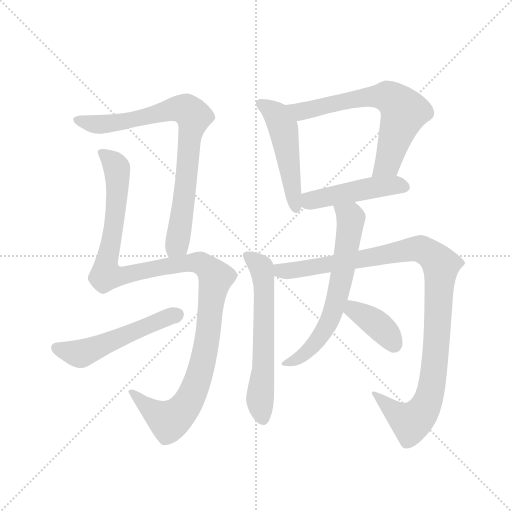
t = 0.00 s
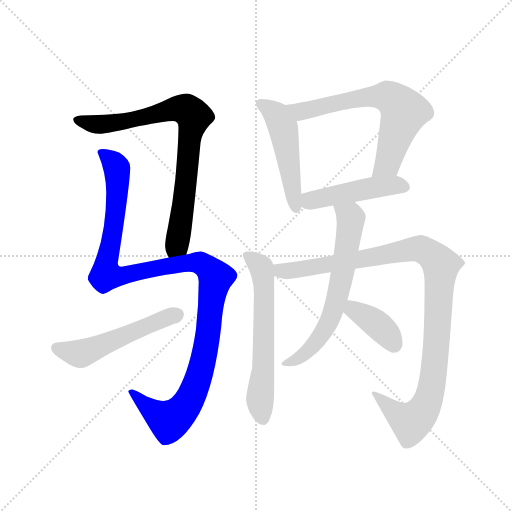
t = 1.78 s
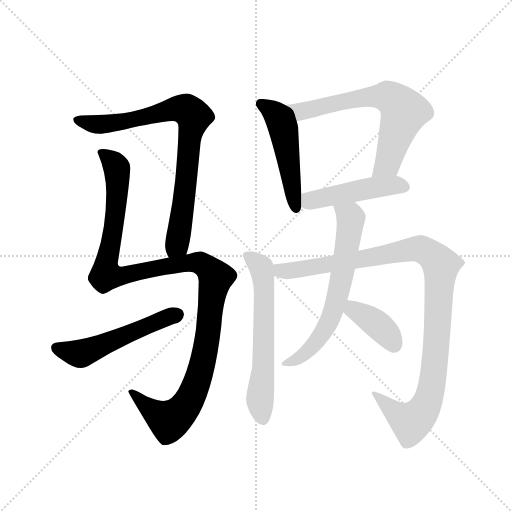
t = 3.56 s
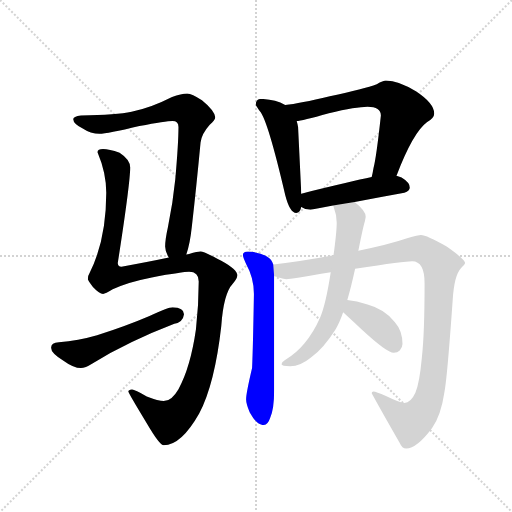
t = 5.34 s
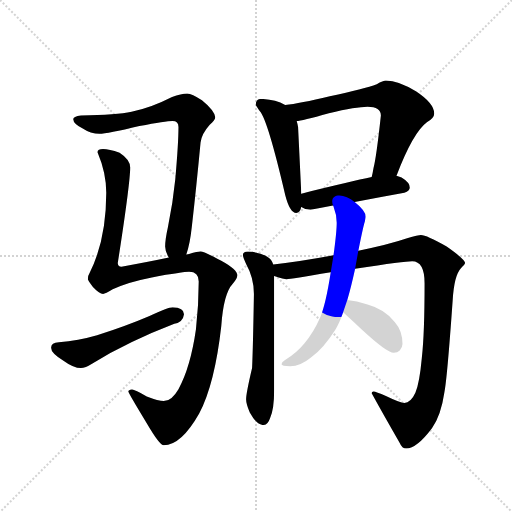
t = 7.12 s
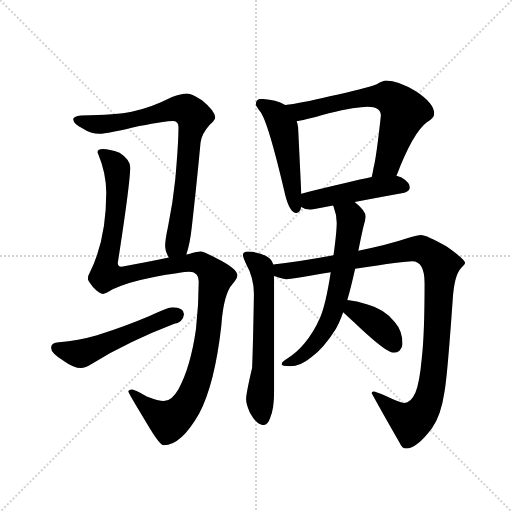
t = 8.90 s

The animated SVG that drew these frames (rendered in a browser with its animation timeline set to each time). Animation: 10 CSS @keyframes rules; one cycle of 8.90 s.

<svg version="1.1" viewBox="0 0 1024 1024" xmlns="http://www.w3.org/2000/svg">
  <g stroke="lightgray" stroke-dasharray="1,1" stroke-width="1" transform="scale(4, 4)">
    <line x1="0" y1="0" x2="256" y2="256"></line>
    <line x1="256" y1="0" x2="0" y2="256"></line>
    <line x1="128" y1="0" x2="128" y2="256"></line>
    <line x1="0" y1="128" x2="256" y2="128"></line>
  </g>
  <g transform="scale(0.92, -0.92) translate(60, -850)">
    <style type="text/css">
      
        @keyframes keyframes0 {
          from {
            stroke: blue;
            stroke-dashoffset: 824;
            stroke-width: 128;
          }
          73% {
            animation-timing-function: step-end;
            stroke: blue;
            stroke-dashoffset: 0;
            stroke-width: 128;
          }
          to {
            stroke: black;
            stroke-width: 1024;
          }
        }
        #make-me-a-hanzi-animation-0 {
          animation: keyframes0 0.9205729166666666s both;
          animation-delay: 0s;
          animation-timing-function: linear;
        }
      
        @keyframes keyframes1 {
          from {
            stroke: blue;
            stroke-dashoffset: 1230;
            stroke-width: 128;
          }
          80% {
            animation-timing-function: step-end;
            stroke: blue;
            stroke-dashoffset: 0;
            stroke-width: 128;
          }
          to {
            stroke: black;
            stroke-width: 1024;
          }
        }
        #make-me-a-hanzi-animation-1 {
          animation: keyframes1 1.2509765625s both;
          animation-delay: 0.9205729166666666s;
          animation-timing-function: linear;
        }
      
        @keyframes keyframes2 {
          from {
            stroke: blue;
            stroke-dashoffset: 536;
            stroke-width: 128;
          }
          64% {
            animation-timing-function: step-end;
            stroke: blue;
            stroke-dashoffset: 0;
            stroke-width: 128;
          }
          to {
            stroke: black;
            stroke-width: 1024;
          }
        }
        #make-me-a-hanzi-animation-2 {
          animation: keyframes2 0.6861979166666666s both;
          animation-delay: 2.1715494791666665s;
          animation-timing-function: linear;
        }
      
        @keyframes keyframes3 {
          from {
            stroke: blue;
            stroke-dashoffset: 509;
            stroke-width: 128;
          }
          62% {
            animation-timing-function: step-end;
            stroke: blue;
            stroke-dashoffset: 0;
            stroke-width: 128;
          }
          to {
            stroke: black;
            stroke-width: 1024;
          }
        }
        #make-me-a-hanzi-animation-3 {
          animation: keyframes3 0.6642252604166666s both;
          animation-delay: 2.857747395833333s;
          animation-timing-function: linear;
        }
      
        @keyframes keyframes4 {
          from {
            stroke: blue;
            stroke-dashoffset: 685;
            stroke-width: 128;
          }
          69% {
            animation-timing-function: step-end;
            stroke: blue;
            stroke-dashoffset: 0;
            stroke-width: 128;
          }
          to {
            stroke: black;
            stroke-width: 1024;
          }
        }
        #make-me-a-hanzi-animation-4 {
          animation: keyframes4 0.8074544270833334s both;
          animation-delay: 3.5219726562499996s;
          animation-timing-function: linear;
        }
      
        @keyframes keyframes5 {
          from {
            stroke: blue;
            stroke-dashoffset: 478;
            stroke-width: 128;
          }
          61% {
            animation-timing-function: step-end;
            stroke: blue;
            stroke-dashoffset: 0;
            stroke-width: 128;
          }
          to {
            stroke: black;
            stroke-width: 1024;
          }
        }
        #make-me-a-hanzi-animation-5 {
          animation: keyframes5 0.6389973958333334s both;
          animation-delay: 4.329427083333333s;
          animation-timing-function: linear;
        }
      
        @keyframes keyframes6 {
          from {
            stroke: blue;
            stroke-dashoffset: 626;
            stroke-width: 128;
          }
          67% {
            animation-timing-function: step-end;
            stroke: blue;
            stroke-dashoffset: 0;
            stroke-width: 128;
          }
          to {
            stroke: black;
            stroke-width: 1024;
          }
        }
        #make-me-a-hanzi-animation-6 {
          animation: keyframes6 0.7594401041666666s both;
          animation-delay: 4.968424479166666s;
          animation-timing-function: linear;
        }
      
        @keyframes keyframes7 {
          from {
            stroke: blue;
            stroke-dashoffset: 1089;
            stroke-width: 128;
          }
          78% {
            animation-timing-function: step-end;
            stroke: blue;
            stroke-dashoffset: 0;
            stroke-width: 128;
          }
          to {
            stroke: black;
            stroke-width: 1024;
          }
        }
        #make-me-a-hanzi-animation-7 {
          animation: keyframes7 1.13623046875s both;
          animation-delay: 5.727864583333333s;
          animation-timing-function: linear;
        }
      
        @keyframes keyframes8 {
          from {
            stroke: blue;
            stroke-dashoffset: 659;
            stroke-width: 128;
          }
          68% {
            animation-timing-function: step-end;
            stroke: blue;
            stroke-dashoffset: 0;
            stroke-width: 128;
          }
          to {
            stroke: black;
            stroke-width: 1024;
          }
        }
        #make-me-a-hanzi-animation-8 {
          animation: keyframes8 0.7862955729166666s both;
          animation-delay: 6.864095052083333s;
          animation-timing-function: linear;
        }
      
        @keyframes keyframes9 {
          from {
            stroke: blue;
            stroke-dashoffset: 389;
            stroke-width: 128;
          }
          56% {
            animation-timing-function: step-end;
            stroke: blue;
            stroke-dashoffset: 0;
            stroke-width: 128;
          }
          to {
            stroke: black;
            stroke-width: 1024;
          }
        }
        #make-me-a-hanzi-animation-9 {
          animation: keyframes9 0.5665690104166666s both;
          animation-delay: 7.650390625s;
          animation-timing-function: linear;
        }
      
    </style>
    
      <path d="M 345 297 Q 353 319 357 357 Q 367 444 376 540 Q 378 559 396 579 Q 408 589 408 595 Q 406 610 379 632 Q 357 647 347 647 Q 334 647 314 639 Q 267 615 226 607 Q 194 600 116 599 Q 99 597 99 591 Q 100 581 118 572 Q 138 559 156 559 Q 173 559 243 576 Q 301 587 315 587 Q 328 587 328 574 Q 328 539 321 460 Q 316 410 305 356 Q 299 329 299 314 Q 299 303 307 290 C 319 262 337 268 345 297 Z" fill="lightgray"></path>
    
      <path d="M 164 526 Q 152 526 152 519 Q 171 474 171 431 Q 171 329 135 257 Q 131 251 131 243 Q 131 241 142 226 Q 156 211 164 211 Q 169 211 185 221 Q 214 236 270 247 Q 338 259 351 259 Q 372 259 372 238 Q 372 187 366 134 Q 354 51 328 4 Q 313 -22 296 -22 Q 285 -22 259 -12 Q 233 3 227 3 Q 219 2 219 -1 Q 219 -4 259 -70 Q 287 -118 296 -118 Q 334 -118 373 -49 Q 407 16 421 141 Q 426 212 446 233 Q 456 245 456 251 Q 456 264 421 283 Q 384 303 376 303 Q 370 303 351 298 Q 349 297 345 297 L 307 290 Q 265 281 204 270 Q 196 270 196 278 Q 223 452 223 486 Q 223 503 200 518 Q 177 526 164 526 Z" fill="lightgray"></path>
    
      <path d="M 315 182 Q 305 182 265 163 Q 216 142 151 121 Q 110 109 68 106 Q 51 105 51 94 Q 51 82 78 66 Q 100 50 116 50 Q 125 50 141 60 Q 220 108 319 146 Q 338 150 340 167 Q 340 181 315 182 Z" fill="lightgray"></path>
    
      <path d="M 560 622 Q 538 634 508 635 Q 496 635 496 622 Q 497 620 505 608 Q 522 589 560 426 Q 570 387 584 387 Q 592 387 595 400 L 595 429 L 588 574 Q 587 580 585 587 C 578 613 578 613 560 622 Z" fill="lightgray"></path>
    
      <path d="M 802 468 Q 838 562 868 584 Q 884 593 884 603 Q 884 625 845 651 Q 806 675 779 675 Q 773 675 759 667 Q 733 657 657 641 Q 591 625 560 622 C 530 618 555 582 585 587 Q 595 587 655 604 Q 715 618 739 618 Q 768 618 768 599 Q 758 507 752 485 Q 750 473 748 465 C 742 436 791 440 802 468 Z" fill="lightgray"></path>
    
      <path d="M 711 411 Q 764 421 819 431 Q 831 436 831 442 Q 831 453 813 464 Q 809 466 802 468 L 748 465 Q 705 456 595 429 C 566 422 569 414 595 400 Q 603 394 615 394 Q 639 398 664 403 L 711 411 Z" fill="lightgray"></path>
    
      <path d="M 479 303 Q 468 303 468 295 Q 468 292 475 276 Q 492 246 492 211 Q 490 93 488 50 Q 475 -5 475 -18 Q 475 -28 483 -47 Q 498 -74 512 -74 Q 522 -74 527 -59 Q 536 -41 536 3 L 536 250 L 534 275 Q 531 286 521 292 Q 505 302 479 303 Z" fill="lightgray"></path>
    
      <path d="M 536 250 Q 558 243 563 243 Q 571 243 659 258 L 712 266 Q 821 282 836 282 Q 863 282 863 234 Q 863 124 857 72 Q 852 18 843 -4 Q 833 -26 819 -26 Q 810 -26 779 -11 Q 757 -1 752 -1 Q 748 -1 748 -5 Q 776 -56 809 -113 Q 814 -125 823 -125 Q 846 -125 879 -81 Q 899 -52 906 -3 Q 912 26 924 196 Q 927 251 942 267 Q 951 275 951 278 Q 951 286 911 314 Q 867 339 855 339 Q 850 339 825 332 Q 784 318 719 305 L 665 295 Q 590 281 534 275 C 504 271 507 258 536 250 Z" fill="lightgray"></path>
    
      <path d="M 659 258 Q 648 187 636 160 Q 622 128 602 104 Q 585 83 559 67 Q 552 63 552 58 Q 552 54 571 54 Q 593 54 616 73 Q 643 92 670 135 Q 678 148 686 171 L 695 198 Q 703 225 712 266 L 719 305 Q 730 360 733 368 Q 735 378 735 379 Q 735 392 711 411 C 688 431 654 431 664 403 Q 665 402 665 401 Q 672 383 672 366 Q 672 346 665 295 L 659 258 Z" fill="lightgray"></path>
    
      <path d="M 686 171 Q 699 159 724 136 Q 781 83 796 83 Q 804 83 809 88 Q 815 95 815 102 Q 815 131 798 150 Q 776 178 739 188 Q 715 196 695 198 C 665 202 664 191 686 171 Z" fill="lightgray"></path>
    
    
      <clipPath id="make-me-a-hanzi-clip-0">
        <path d="M 345 297 Q 353 319 357 357 Q 367 444 376 540 Q 378 559 396 579 Q 408 589 408 595 Q 406 610 379 632 Q 357 647 347 647 Q 334 647 314 639 Q 267 615 226 607 Q 194 600 116 599 Q 99 597 99 591 Q 100 581 118 572 Q 138 559 156 559 Q 173 559 243 576 Q 301 587 315 587 Q 328 587 328 574 Q 328 539 321 460 Q 316 410 305 356 Q 299 329 299 314 Q 299 303 307 290 C 319 262 337 268 345 297 Z"></path>
      </clipPath>
      <path clip-path="url(#make-me-a-hanzi-clip-0)" d="M 107 589 L 158 579 L 229 588 L 317 613 L 346 612 L 354 606 L 361 595 L 338 396 L 325 320 L 312 300" fill="none" id="make-me-a-hanzi-animation-0" stroke-dasharray="696 1392" stroke-linecap="round"></path>
    
      <clipPath id="make-me-a-hanzi-clip-1">
        <path d="M 164 526 Q 152 526 152 519 Q 171 474 171 431 Q 171 329 135 257 Q 131 251 131 243 Q 131 241 142 226 Q 156 211 164 211 Q 169 211 185 221 Q 214 236 270 247 Q 338 259 351 259 Q 372 259 372 238 Q 372 187 366 134 Q 354 51 328 4 Q 313 -22 296 -22 Q 285 -22 259 -12 Q 233 3 227 3 Q 219 2 219 -1 Q 219 -4 259 -70 Q 287 -118 296 -118 Q 334 -118 373 -49 Q 407 16 421 141 Q 426 212 446 233 Q 456 245 456 251 Q 456 264 421 283 Q 384 303 376 303 Q 370 303 351 298 Q 349 297 345 297 L 307 290 Q 265 281 204 270 Q 196 270 196 278 Q 223 452 223 486 Q 223 503 200 518 Q 177 526 164 526 Z"></path>
      </clipPath>
      <path clip-path="url(#make-me-a-hanzi-clip-1)" d="M 163 515 L 186 498 L 194 484 L 195 463 L 191 378 L 171 280 L 172 253 L 208 250 L 351 279 L 387 272 L 409 247 L 382 67 L 361 1 L 338 -40 L 308 -65 L 273 -46 L 224 -1" fill="none" id="make-me-a-hanzi-animation-1" stroke-dasharray="1102 2204" stroke-linecap="round"></path>
    
      <clipPath id="make-me-a-hanzi-clip-2">
        <path d="M 315 182 Q 305 182 265 163 Q 216 142 151 121 Q 110 109 68 106 Q 51 105 51 94 Q 51 82 78 66 Q 100 50 116 50 Q 125 50 141 60 Q 220 108 319 146 Q 338 150 340 167 Q 340 181 315 182 Z"></path>
      </clipPath>
      <path clip-path="url(#make-me-a-hanzi-clip-2)" d="M 63 93 L 120 82 L 325 166" fill="none" id="make-me-a-hanzi-animation-2" stroke-dasharray="408 816" stroke-linecap="round"></path>
    
      <clipPath id="make-me-a-hanzi-clip-3">
        <path d="M 560 622 Q 538 634 508 635 Q 496 635 496 622 Q 497 620 505 608 Q 522 589 560 426 Q 570 387 584 387 Q 592 387 595 400 L 595 429 L 588 574 Q 587 580 585 587 C 578 613 578 613 560 622 Z"></path>
      </clipPath>
      <path clip-path="url(#make-me-a-hanzi-clip-3)" d="M 505 625 L 542 599 L 555 574 L 583 397" fill="none" id="make-me-a-hanzi-animation-3" stroke-dasharray="381 762" stroke-linecap="round"></path>
    
      <clipPath id="make-me-a-hanzi-clip-4">
        <path d="M 802 468 Q 838 562 868 584 Q 884 593 884 603 Q 884 625 845 651 Q 806 675 779 675 Q 773 675 759 667 Q 733 657 657 641 Q 591 625 560 622 C 530 618 555 582 585 587 Q 595 587 655 604 Q 715 618 739 618 Q 768 618 768 599 Q 758 507 752 485 Q 750 473 748 465 C 742 436 791 440 802 468 Z"></path>
      </clipPath>
      <path clip-path="url(#make-me-a-hanzi-clip-4)" d="M 565 617 L 594 608 L 739 639 L 782 640 L 796 633 L 819 607 L 783 495 L 755 468" fill="none" id="make-me-a-hanzi-animation-4" stroke-dasharray="557 1114" stroke-linecap="round"></path>
    
      <clipPath id="make-me-a-hanzi-clip-5">
        <path d="M 711 411 Q 764 421 819 431 Q 831 436 831 442 Q 831 453 813 464 Q 809 466 802 468 L 748 465 Q 705 456 595 429 C 566 422 569 414 595 400 Q 603 394 615 394 Q 639 398 664 403 L 711 411 Z"></path>
      </clipPath>
      <path clip-path="url(#make-me-a-hanzi-clip-5)" d="M 604 407 L 615 414 L 738 440 L 796 448 L 820 444" fill="none" id="make-me-a-hanzi-animation-5" stroke-dasharray="350 700" stroke-linecap="round"></path>
    
      <clipPath id="make-me-a-hanzi-clip-6">
        <path d="M 479 303 Q 468 303 468 295 Q 468 292 475 276 Q 492 246 492 211 Q 490 93 488 50 Q 475 -5 475 -18 Q 475 -28 483 -47 Q 498 -74 512 -74 Q 522 -74 527 -59 Q 536 -41 536 3 L 536 250 L 534 275 Q 531 286 521 292 Q 505 302 479 303 Z"></path>
      </clipPath>
      <path clip-path="url(#make-me-a-hanzi-clip-6)" d="M 477 294 L 505 273 L 513 242 L 513 57 L 505 -19 L 511 -60" fill="none" id="make-me-a-hanzi-animation-6" stroke-dasharray="498 996" stroke-linecap="round"></path>
    
      <clipPath id="make-me-a-hanzi-clip-7">
        <path d="M 536 250 Q 558 243 563 243 Q 571 243 659 258 L 712 266 Q 821 282 836 282 Q 863 282 863 234 Q 863 124 857 72 Q 852 18 843 -4 Q 833 -26 819 -26 Q 810 -26 779 -11 Q 757 -1 752 -1 Q 748 -1 748 -5 Q 776 -56 809 -113 Q 814 -125 823 -125 Q 846 -125 879 -81 Q 899 -52 906 -3 Q 912 26 924 196 Q 927 251 942 267 Q 951 275 951 278 Q 951 286 911 314 Q 867 339 855 339 Q 850 339 825 332 Q 784 318 719 305 L 665 295 Q 590 281 534 275 C 504 271 507 258 536 250 Z"></path>
      </clipPath>
      <path clip-path="url(#make-me-a-hanzi-clip-7)" d="M 541 269 L 551 261 L 623 268 L 842 309 L 870 302 L 898 274 L 884 50 L 874 -9 L 861 -41 L 833 -68 L 804 -51 L 755 -8" fill="none" id="make-me-a-hanzi-animation-7" stroke-dasharray="961 1922" stroke-linecap="round"></path>
    
      <clipPath id="make-me-a-hanzi-clip-8">
        <path d="M 659 258 Q 648 187 636 160 Q 622 128 602 104 Q 585 83 559 67 Q 552 63 552 58 Q 552 54 571 54 Q 593 54 616 73 Q 643 92 670 135 Q 678 148 686 171 L 695 198 Q 703 225 712 266 L 719 305 Q 730 360 733 368 Q 735 378 735 379 Q 735 392 711 411 C 688 431 654 431 664 403 Q 665 402 665 401 Q 672 383 672 366 Q 672 346 665 295 L 659 258 Z"></path>
      </clipPath>
      <path clip-path="url(#make-me-a-hanzi-clip-8)" d="M 674 397 L 691 387 L 702 374 L 702 365 L 664 171 L 618 96 L 593 73 L 557 61" fill="none" id="make-me-a-hanzi-animation-8" stroke-dasharray="531 1062" stroke-linecap="round"></path>
    
      <clipPath id="make-me-a-hanzi-clip-9">
        <path d="M 686 171 Q 699 159 724 136 Q 781 83 796 83 Q 804 83 809 88 Q 815 95 815 102 Q 815 131 798 150 Q 776 178 739 188 Q 715 196 695 198 C 665 202 664 191 686 171 Z"></path>
      </clipPath>
      <path clip-path="url(#make-me-a-hanzi-clip-9)" d="M 701 189 L 708 177 L 764 142 L 797 100" fill="none" id="make-me-a-hanzi-animation-9" stroke-dasharray="261 522" stroke-linecap="round"></path>
    
  </g>
</svg>
